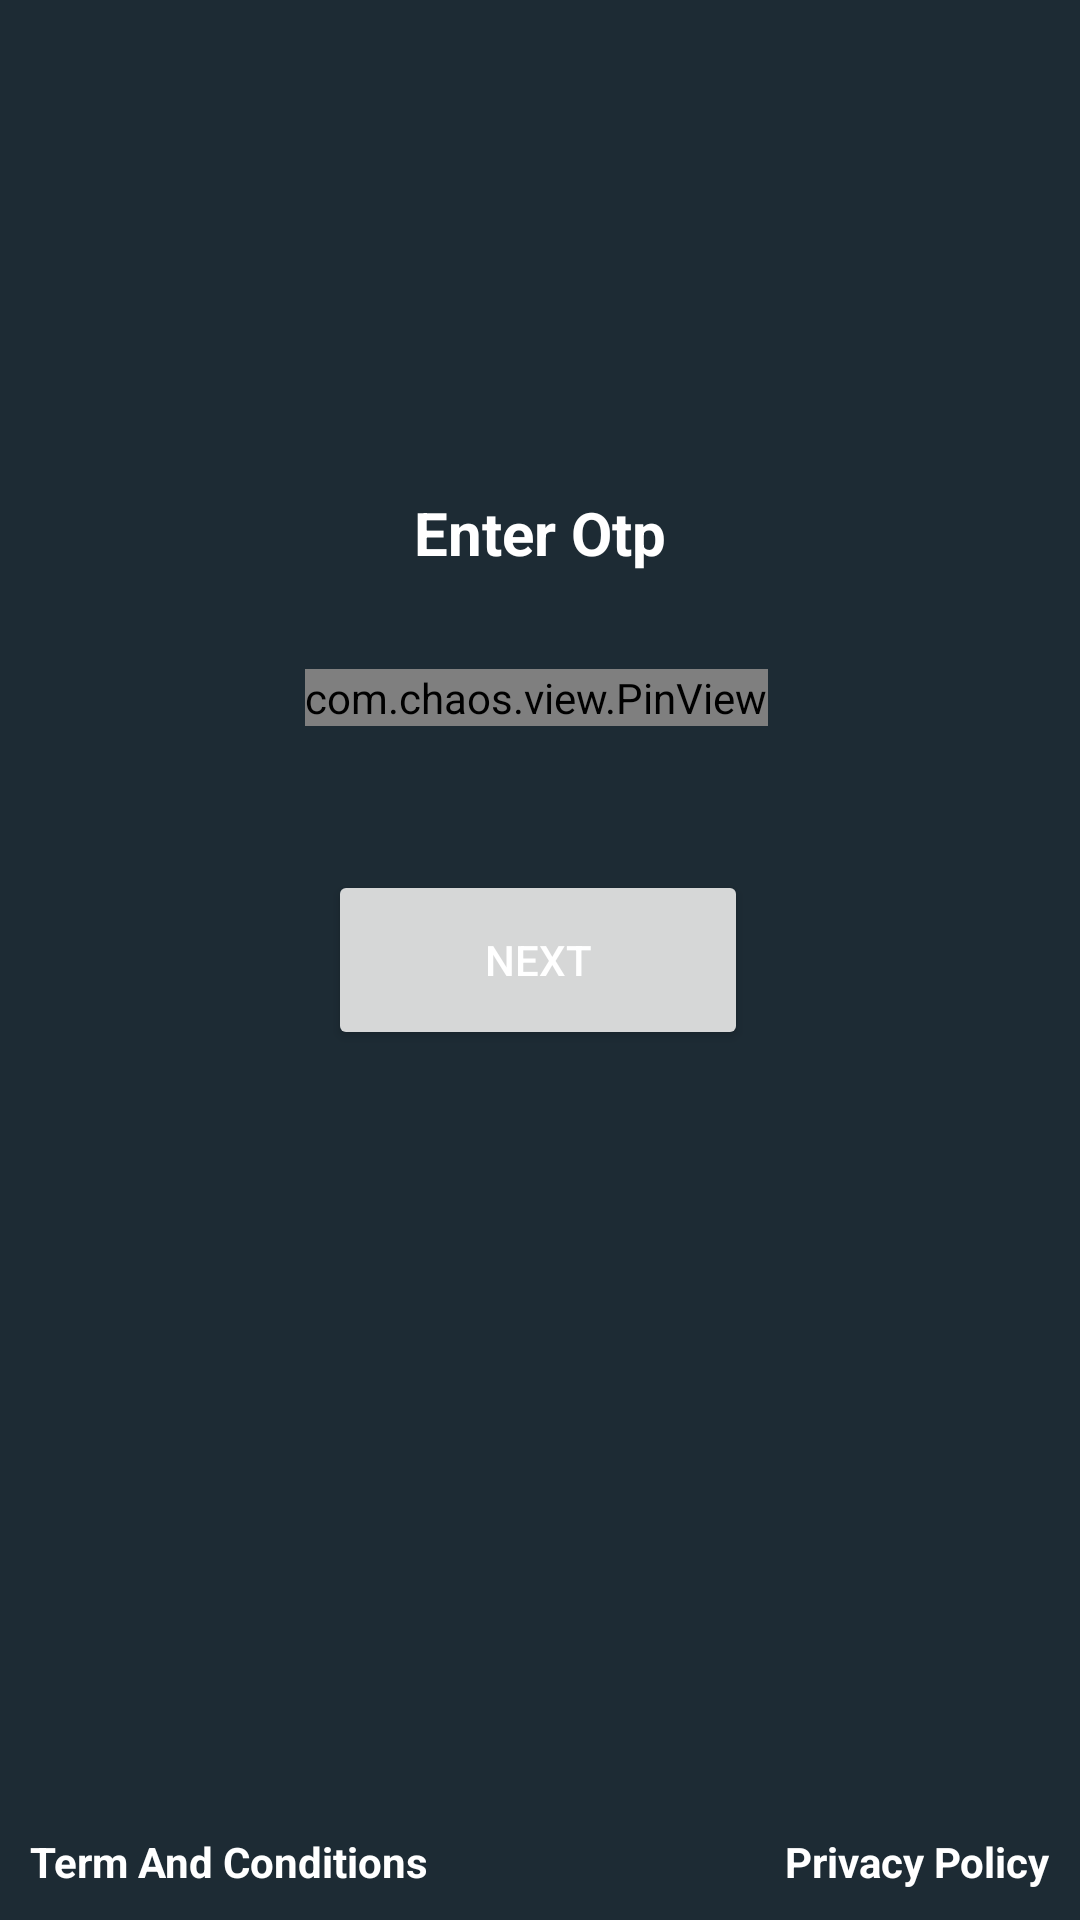

Write the Android layout XML for this screen, with the resource values it uses.
<!-- AndroidManifest.xml: application theme Theme.Gigachat -->
<!-- res/layout/fragment_otp.xml -->
<?xml version="1.0" encoding="utf-8"?>
<androidx.constraintlayout.widget.ConstraintLayout
    xmlns:android="http://schemas.android.com/apk/res/android"
    xmlns:app="http://schemas.android.com/apk/res-auto"
    xmlns:tools="http://schemas.android.com/tools"
    android:layout_width="match_parent"
    android:layout_height="match_parent"
    tools:context=".MainActivity"
    android:background="@color/top_dark"
    android:id="@+id/otpFragment">

    

    <TextView
        android:id="@+id/textView"
        android:layout_width="wrap_content"
        android:layout_height="wrap_content"
        android:layout_marginTop="164dp"
        android:text="@string/enterotp"
        android:textColor="@color/white"
        android:textSize="20sp"
        android:textStyle="bold"
        app:layout_constraintLeft_toLeftOf="parent"
        app:layout_constraintRight_toRightOf="parent"
        app:layout_constraintTop_toTopOf="parent" />

    <com.chaos.view.PinView
        android:id="@+id/otp"
        style="@style/PinWidget.PinView"
        android:layout_width="wrap_content"
        android:layout_height="wrap_content"
        android:layout_gravity="center"
        android:layout_marginTop="32dp"
        android:cursorVisible="true"
        android:gravity="center"
        android:inputType="number"
        android:itemBackground="@color/bottom_dark"
        android:textColor="@color/white"
        app:hideLineWhenFilled="false"
        app:itemCount="6"
        app:itemHeight="50dp"
        app:itemRadius="10dp"
        app:itemWidth="50dp"
        app:layout_constraintHorizontal_bias="0.494"
        app:layout_constraintLeft_toLeftOf="parent"
        app:layout_constraintRight_toRightOf="parent"
        app:layout_constraintTop_toBottomOf="@+id/textView" />

    <Button
        android:id="@+id/verify_otp"
        android:layout_width="140dp"
        android:layout_height="60dp"
        android:layout_marginTop="48dp"
        android:text="@string/verify_otp"
        android:textColor="@color/white"
        app:layout_constraintHorizontal_bias="0.497"
        app:layout_constraintLeft_toLeftOf="parent"
        app:layout_constraintRight_toRightOf="parent"
        app:layout_constraintTop_toBottomOf="@+id/otp" />

    <TextView
        android:id="@+id/Terms"
        android:layout_width="wrap_content"
        android:layout_height="wrap_content"
        android:layout_marginStart="10dp"
        android:textStyle="bold"
        android:layout_marginBottom="10dp"
        android:text="@string/terms_and_conditions"
        android:textColor="@color/white"
        app:layout_constraintBottom_toBottomOf="parent"
        app:layout_constraintStart_toStartOf="parent" />

    <TextView
        android:id="@+id/textView2"
        android:layout_width="wrap_content"
        android:layout_height="wrap_content"
        android:layout_marginEnd="10dp"
        android:layout_marginBottom="10dp"
        android:textStyle="bold"
        android:text="@string/privacy_policy"
        android:textColor="@color/white"
        app:layout_constraintBottom_toBottomOf="parent"
        app:layout_constraintEnd_toEndOf="parent" />

</androidx.constraintlayout.widget.ConstraintLayout>
<!-- resources referenced by this layout -->
<resources>
  <color name="bottom_dark">#101A22</color>
  <color name="top_dark">#1D2B34</color>
  <color name="white">#FFFFFFFF</color>
  <string name="enterotp">Enter Otp</string>
  <string name="privacy_policy">Privacy Policy</string>
  <string name="terms_and_conditions">Term And Conditions</string>
  <string name="verify_otp">Next</string>
  <style name="Theme.Gigachat" parent="Base.Theme.Gigachat" />
  <style name="Base.Theme.Gigachat" parent="Theme.Material3.DayNight.NoActionBar">
          
          <item name="colorPrimary">@color/Theme_color_greenish</item>
          <item name="colorPrimaryVariant">@color/Theme_color_greenish</item>
          <item name="colorOnPrimary">@color/white</item>
          
          <item name="colorSecondary">@color/teal_200</item>
          <item name="colorSecondaryVariant">@color/teal_700</item>
          <item name="colorOnSecondary">@color/white</item>
          
          <item name="android:statusBarColor" tools:targetApi="l">@color/Theme_color_greenish</item>
          
      </style>
  <color name="Theme_color_greenish">#58B19F</color>
  <color name="teal_200">#FF03DAC5</color>
  <color name="teal_700">#FF018786</color>
</resources>
